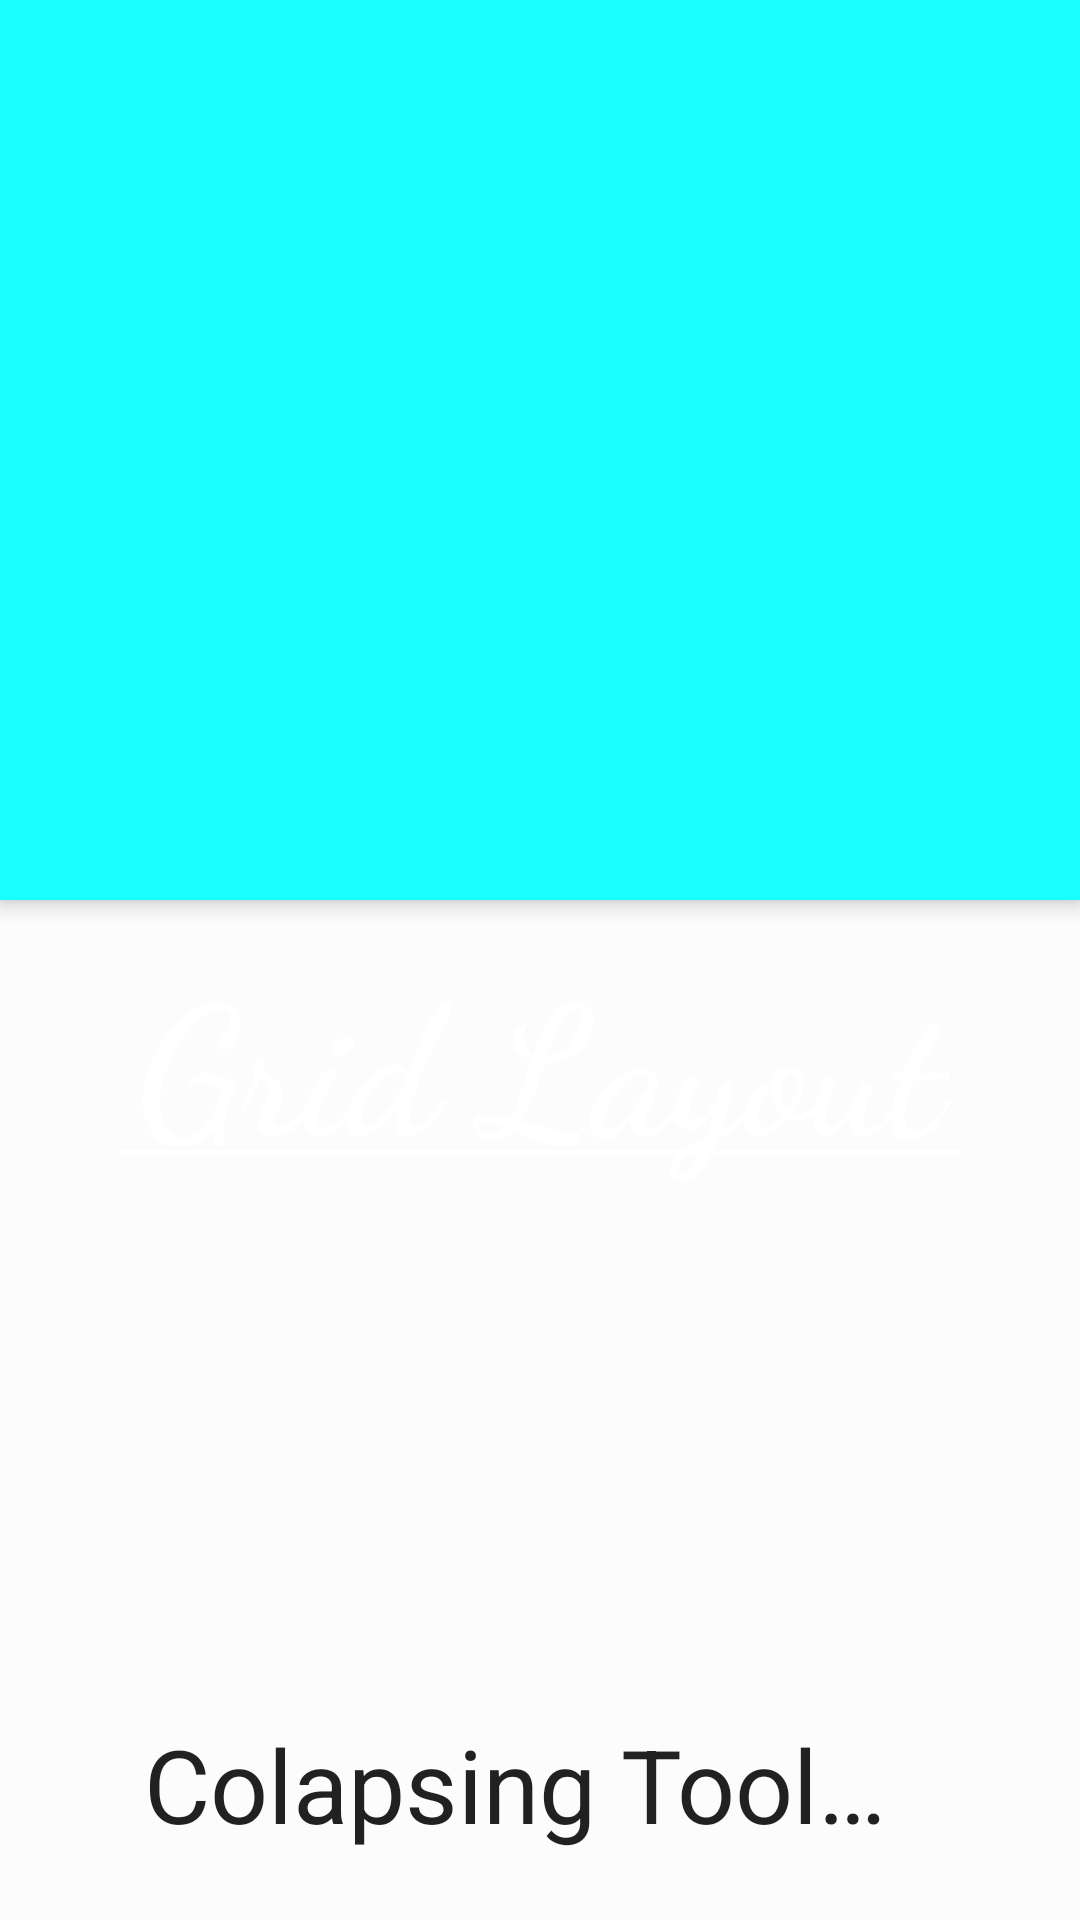

Reconstruct the res/layout file that produces this screen, plus the resources it refers to.
<!-- AndroidManifest.xml: activity theme Mytheme -->
<!-- res/layout/activity_colaps.xml -->
<?xml version="1.0" encoding="utf-8"?>
<android.support.design.widget.CoordinatorLayout xmlns:android="http://schemas.android.com/apk/res/android"
    xmlns:app="http://schemas.android.com/apk/res-auto"
    xmlns:tools="http://schemas.android.com/tools"
    android:layout_width="match_parent"
    android:layout_height="match_parent"
    android:background="#fcfcfc"
    tools:context="com.dot.kun.jun.duty4.homepindah.ColapsActivity">

    <android.support.design.widget.AppBarLayout
        android:layout_width="match_parent"
        android:layout_height="300dp"
        android:id="@+id/appbar"
        style="@style/ThemeOverlay.AppCompat.Dark.ActionBar"/>

    <android.support.design.widget.CollapsingToolbarLayout
        android:layout_width="match_parent"
        android:id="@+id/colapsing"
        android:layout_height="match_parent"
        app:layout_scrollFlags="exitUntilCollapsed|scroll"
        app:contentScrim="?attr/colorPrimary"
        app:title="Colapsing Toolbar"
        app:expandedTitleMarginStart="48dp"
        app:expandedTitleMarginEnd="64dp">

        <android.support.v7.widget.Toolbar
            android:layout_width="match_parent"
            android:layout_height="?attr/actionBarSize"
            android:id="@+id/toolbar"
            app:popupTheme="@style/ThemeOverlay.AppCompat.Light"
            app:layout_collapseMode="pin"/>
    </android.support.design.widget.CollapsingToolbarLayout>

    <android.support.v4.widget.NestedScrollView
        android:layout_width="match_parent"
        android:layout_height="match_parent"
        app:layout_behavior="@string/appbar_scrolling_view_behavior">

        <LinearLayout
            android:layout_width="match_parent"
            android:orientation="vertical"
            android:layout_height="match_parent"
            android:weightSum="10">

            <RelativeLayout
                android:layout_weight="2"
                android:layout_width="match_parent"
                android:layout_height="0dp" >
                <TextView
                    android:layout_centerInParent="true"
                    android:layout_width="match_parent"
                    android:layout_height="wrap_content"
                    android:text="Grid Layout"
                    android:textStyle="bold"
                    android:fontFamily="cursive"
                    android:textSize="60dp"
                    android:id="@+id/tv"
                    android:gravity="center"
                    android:textColor="#ffff" />
                <View
                    android:layout_below="@+id/tv"
                    android:layout_width="280dp"
                    android:layout_centerHorizontal="true"
                    android:layout_height="2dp"
                    android:layout_marginBottom="20dp"
                    android:background="#ffff"/>
            </RelativeLayout>

            <GridLayout
                android:columnCount="2"
                android:rowCount="3"
                android:alignmentMode="alignMargins"
                android:columnOrderPreserved="false"
                android:layout_weight="8"
                android:layout_width="match_parent"
                android:layout_height="0dp"
                 android:padding="14dp">

                <android.support.v7.widget.CardView
                    android:layout_width="0dp"
                    android:layout_height="0dp"
                    android:layout_columnWeight="1"
                    android:layout_rowWeight="1"
                    app:cardElevation="8dp"
                    android:layout_marginRight="16dp"
                    android:layout_marginLeft="16dp"
                    android:layout_marginBottom="16dp"
                    app:cardCornerRadius="8dp">

                    <LinearLayout
                        android:layout_width="wrap_content"
                        android:layout_height="wrap_content"
                        android:orientation="vertical"
                        android:layout_gravity="center_horizontal|center_vertical"
                        android:layout_margin="16dp">

                        <ImageView
                            android:layout_width="40dp"
                            android:layout_height="40dp"
                            android:layout_gravity="center_horizontal"
                            android:src="@drawable/grid"/>
                        <TextView
                            android:layout_width="wrap_content"
                            android:layout_height="wrap_content"
                            android:text="Ore"
                            android:textAlignment="center"
                            android:textColor="@color/my"
                            android:textSize="18dp"
                            android:textStyle="bold"/>

                    </LinearLayout>
                </android.support.v7.widget.CardView>

                <android.support.v7.widget.CardView
                    android:layout_width="0dp"
                    android:layout_height="0dp"
                    android:layout_columnWeight="1"
                    android:layout_rowWeight="1"
                    app:cardElevation="8dp"
                    android:layout_marginRight="16dp"
                    android:layout_marginLeft="16dp"
                    android:layout_marginBottom="16dp"
                    app:cardCornerRadius="8dp">

                    <LinearLayout
                        android:layout_width="wrap_content"
                        android:layout_height="wrap_content"
                        android:orientation="vertical"
                        android:layout_gravity="center_horizontal|center_vertical"
                        android:layout_margin="16dp">

                        <ImageView
                            android:layout_width="40dp"
                            android:layout_height="40dp"
                            android:layout_gravity="center_horizontal"
                            android:src="@drawable/grid"/>
                        <TextView
                            android:layout_width="wrap_content"
                            android:layout_height="wrap_content"
                            android:text="Ore"
                            android:textAlignment="center"
                            android:textColor="@color/my"
                            android:textSize="18dp"
                            android:textStyle="bold"/>

                    </LinearLayout>
                </android.support.v7.widget.CardView>

                <android.support.v7.widget.CardView
                    android:layout_width="0dp"
                    android:layout_height="0dp"
                    android:layout_columnWeight="1"
                    android:layout_rowWeight="1"
                    app:cardElevation="8dp"
                    android:layout_marginRight="16dp"
                    android:layout_marginLeft="16dp"
                    android:layout_marginBottom="16dp"
                    app:cardCornerRadius="8dp">

                    <LinearLayout
                        android:layout_width="wrap_content"
                        android:layout_height="wrap_content"
                        android:orientation="vertical"
                        android:layout_gravity="center_horizontal|center_vertical"
                        android:layout_margin="16dp">

                        <ImageView
                            android:layout_width="40dp"
                            android:layout_height="40dp"
                            android:layout_gravity="center_horizontal"
                            android:src="@drawable/grid"/>
                        <TextView
                            android:layout_width="wrap_content"
                            android:layout_height="wrap_content"
                            android:text="Ore"
                            android:textAlignment="center"
                            android:textColor="@color/my"
                            android:textSize="18dp"
                            android:textStyle="bold"/>

                    </LinearLayout>
                </android.support.v7.widget.CardView>

                <android.support.v7.widget.CardView
                    android:layout_width="0dp"
                    android:layout_height="0dp"
                    android:layout_columnWeight="1"
                    android:layout_rowWeight="1"
                    app:cardElevation="8dp"
                    android:layout_marginRight="16dp"
                    android:layout_marginLeft="16dp"
                    android:layout_marginBottom="16dp"
                    app:cardCornerRadius="8dp">

                    <LinearLayout
                        android:layout_width="wrap_content"
                        android:layout_height="wrap_content"
                        android:orientation="vertical"
                        android:layout_gravity="center_horizontal|center_vertical"
                        android:layout_margin="16dp">

                        <ImageView
                            android:layout_width="40dp"
                            android:layout_height="40dp"
                            android:layout_gravity="center_horizontal"
                            android:src="@drawable/grid"/>
                        <TextView
                            android:layout_width="wrap_content"
                            android:layout_height="wrap_content"
                            android:text="Ore"
                            android:textAlignment="center"
                            android:textColor="@color/my"
                            android:textSize="18dp"
                            android:textStyle="bold"/>

                    </LinearLayout>
                </android.support.v7.widget.CardView>

            </GridLayout>
        </LinearLayout>

    </android.support.v4.widget.NestedScrollView>

</android.support.design.widget.CoordinatorLayout>
<!-- resources referenced by this layout -->
<resources>
  <color name="my">#00ddff</color>
  <!-- drawable grid: png bitmap (drawable, 27652 bytes) -->
  <style name="Mytheme" parent="Theme.AppCompat.Light.DarkActionBar">
          
          <item name="colorPrimary">@color/colorPrimary</item>
          <item name="colorPrimaryDark">@color/colorPrimaryDark</item>
          <item name="colorAccent">@color/colorAccent</item>
      </style>
  <color name="colorPrimary">#18ffff</color>
  <color name="colorPrimaryDark">#00cbcc</color>
  <color name="colorAccent">#76ffff</color>
</resources>
